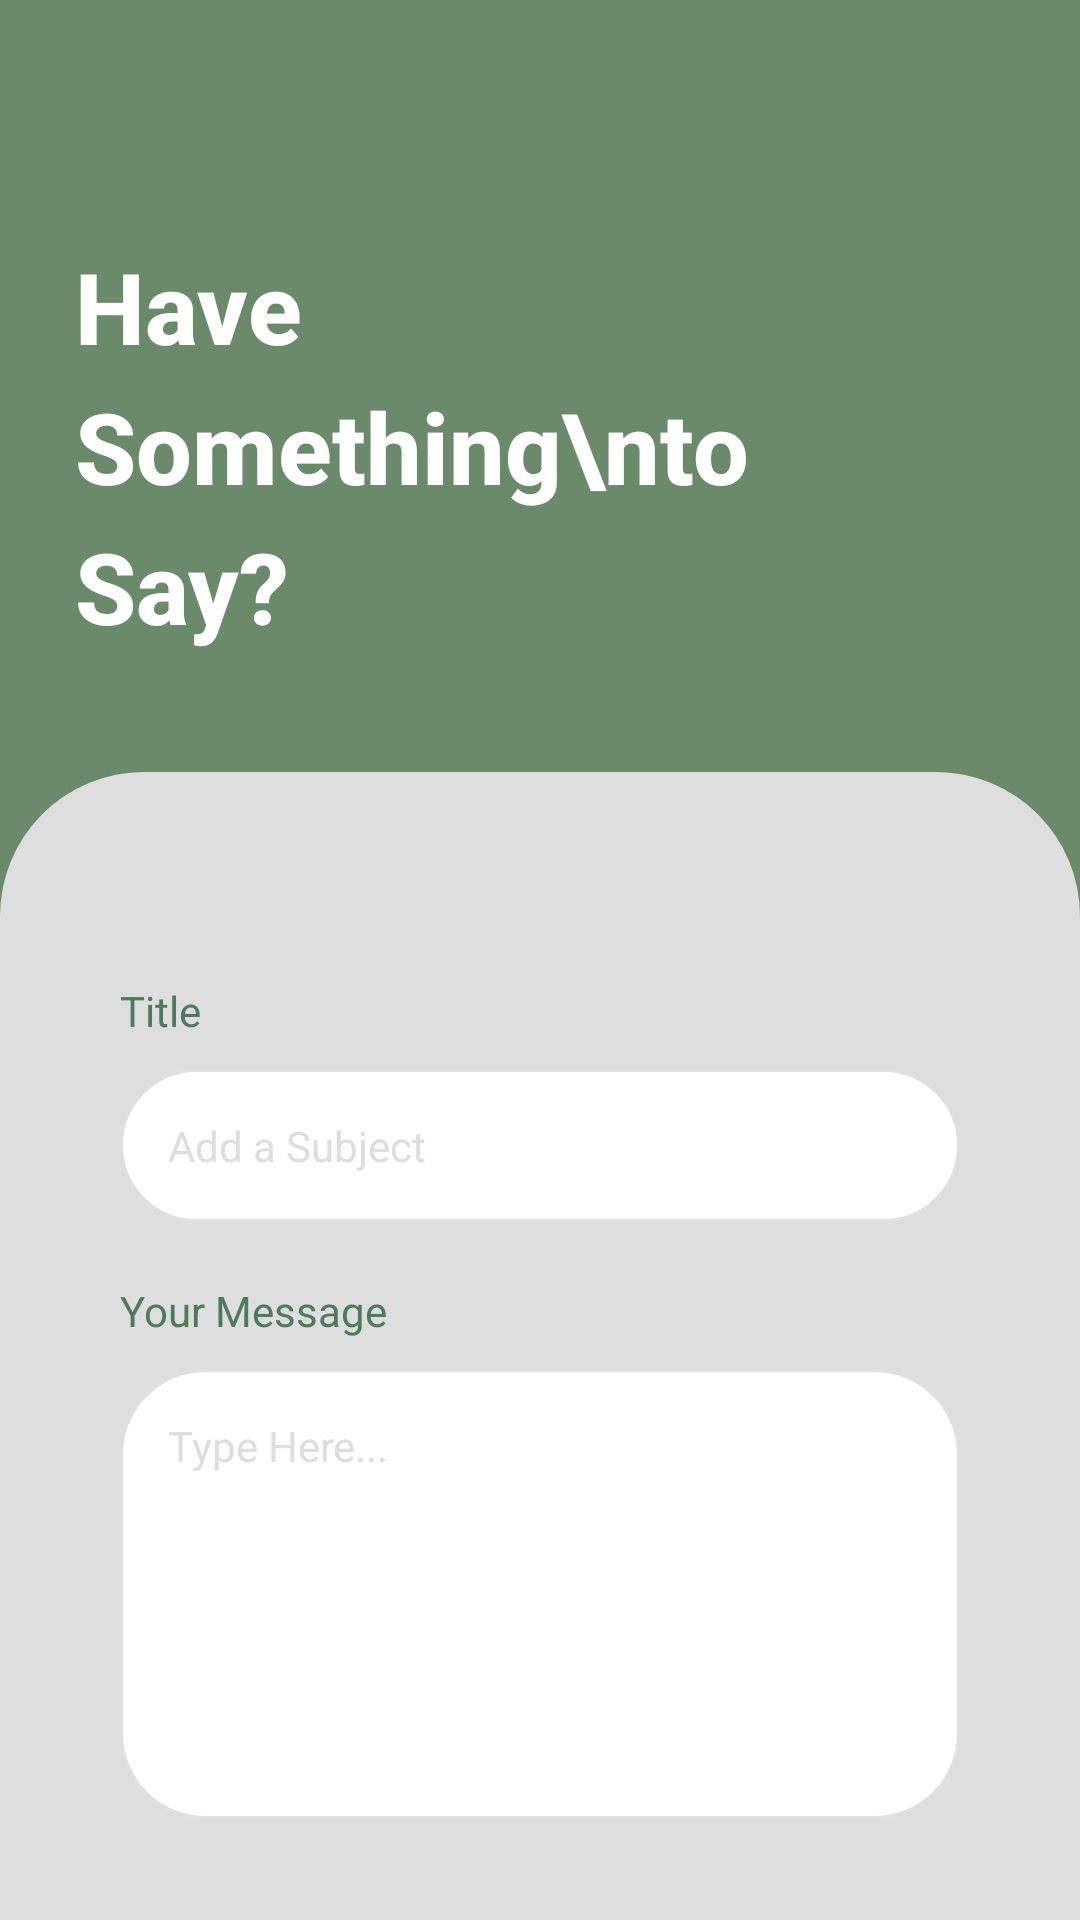

Layout XML and referenced resources for this Android screen:
<!-- AndroidManifest.xml: application theme Theme.FIKSpresif -->
<!-- res/layout/fragment_input_form.xml -->
<?xml version="1.0" encoding="utf-8"?>
<RelativeLayout xmlns:android="http://schemas.android.com/apk/res/android"
    xmlns:tools="http://schemas.android.com/tools"
    android:layout_width="match_parent"
    android:layout_height="match_parent"
    android:background="@drawable/gradient_background"
    tools:context=".InputFormFragment">

    <TextView
        android:id="@+id/tvFormTitle"
        android:layout_width="match_parent"
        android:layout_height="wrap_content"
        android:layout_marginTop="80dp"
        android:layout_marginStart="25dp"
        android:layout_marginEnd="32dp"
        android:layout_marginBottom="40dp"
        android:text="Have Something\nto Say?"
        android:textColor="@android:color/white"
        android:textSize="33sp"
        android:textStyle="bold"
        android:lineSpacingExtra="8dp"
        android:fontFamily="sans-serif-medium" />

    <LinearLayout
        android:id="@+id/cardContainer"
        android:layout_width="match_parent"
        android:layout_height="match_parent"
        android:layout_below="@id/tvFormTitle"
        android:background="@drawable/card_background"
        android:orientation="vertical"
        android:padding="16dp"
        android:clipChildren="true"
        android:clipToPadding="true">

        <ScrollView
            android:layout_width="match_parent"
            android:layout_height="0dp"
            android:layout_weight="1"
            android:layout_margin="8dp"
            android:fillViewport="true"
            android:overScrollMode="never"
            android:scrollbars="none">

            <LinearLayout
                android:layout_width="match_parent"
                android:layout_height="wrap_content"
                android:orientation="vertical"
                android:padding="16dp"
                android:clipChildren="true"
                android:clipToPadding="true">

                <TextView
                    android:layout_width="wrap_content"
                    android:layout_height="wrap_content"
                    android:layout_marginTop="30dp"
                    android:text="Title"
                    android:textColor="#4E7B5B"
                    android:textSize="14sp"
                    android:layout_marginBottom="10dp" />

                <EditText
                    android:id="@+id/etTitle"
                    android:layout_width="match_parent"
                    android:layout_height="wrap_content"
                    android:hint="Add a Subject"
                    android:background="@drawable/input_background"
                    android:padding="16dp"
                    android:textColorHint="#DEDEDE"
                    android:textColor="#333333"
                    android:textSize="14sp"
                    android:layout_marginBottom="20dp"
                    android:maxLines="1"
                    android:inputType="text" />

                <TextView
                    android:layout_width="wrap_content"
                    android:layout_height="wrap_content"
                    android:text="Your Message"
                    android:textColor="#4E7B5B"
                    android:textSize="14sp"
                    android:layout_marginBottom="10dp" />

                <EditText
                    android:id="@+id/etContent"
                    android:layout_width="match_parent"
                    android:layout_height="150dp"
                    android:hint="Type Here..."
                    android:background="@drawable/input_background"
                    android:gravity="top"
                    android:inputType="textMultiLine"
                    android:padding="16dp"
                    android:textColorHint="#DEDEDE"
                    android:textColor="#333333"
                    android:textSize="14sp"
                    android:layout_marginBottom="20dp"
                    android:scrollbars="vertical"
                    android:overScrollMode="always" />

                <CheckBox
                    android:id="@+id/cbAnonymous"
                    android:layout_width="wrap_content"
                    android:layout_height="wrap_content"
                    android:text="Submit as Anonymous"
                    android:textColor="#4E7B5B"
                    android:layout_marginBottom="24dp" />

                <androidx.appcompat.widget.AppCompatButton
                    android:id="@+id/btnSubmit"
                    android:layout_width="match_parent"
                    android:layout_height="54dp"
                    android:background="@drawable/button_background"
                    android:text="Submit"
                    android:textColor="@android:color/white"
                    android:textSize="18sp"
                    android:textStyle="bold"
                    android:textAllCaps="false"
                    android:fontFamily="sans-serif-medium"
                    android:elevation="4dp"
                    android:stateListAnimator="@null" />

                <View
                    android:layout_width="match_parent"
                    android:layout_height="16dp" />

            </LinearLayout>
        </ScrollView>
    </LinearLayout>
</RelativeLayout>
<!-- resources referenced by this layout -->
<resources>
  <!-- drawable button_background (drawable) -->
  <?xml version="1.0" encoding="utf-8"?>
  <selector xmlns:android="http://schemas.android.com/apk/res/android">
      <item android:state_pressed="true">
          <shape>
              <solid android:color="#4A6F4A" />
              <corners android:radius="28dp" />
          </shape>
      </item>
      <item>
          <shape>
              <solid android:color="#537D5D" />
              <corners android:radius="28dp" />
          </shape>
      </item>
  </selector>
  <!-- drawable card_background (drawable) -->
  <?xml version="1.0" encoding="utf-8"?>
  <shape xmlns:android="http://schemas.android.com/apk/res/android">
      <solid android:color="#DEDEDE" />
      <corners
          android:topLeftRadius="48dp"
          android:topRightRadius="48dp"
          android:bottomLeftRadius="0dp"
          android:bottomRightRadius="0dp" />
  </shape>
  <!-- drawable gradient_background (drawable) -->
  <?xml version="1.0" encoding="utf-8"?>
  <shape xmlns:android="http://schemas.android.com/apk/res/android">
      <gradient
          android:startColor="#6B8A6B"
          android:endColor="#6B8A6B"
          android:angle="135"
          android:type="linear" />
  </shape>
  <!-- drawable input_background (drawable) -->
  <?xml version="1.0" encoding="utf-8"?>
  <selector xmlns:android="http://schemas.android.com/apk/res/android">
      <item android:state_pressed="true">
          <shape>
              <solid android:color="#F0F0F0" />
              <corners android:radius="28dp" />
              <stroke android:width="1dp" android:color="#CCCCCC" />
          </shape>
      </item>
  
      <item>
          <shape>
              <solid android:color="#FFFFFF" />
              <corners android:radius="28dp" />
              <stroke android:width="1dp" android:color="#E0E0E0" />
          </shape>
      </item>
  </selector>
  <style name="Theme.FIKSpresif" parent="Base.Theme.FIKSpresif" />
  <style name="Base.Theme.FIKSpresif" parent="Theme.Material3.DayNight.NoActionBar">
          <item name="android:statusBarColor">#41644A</item>
      </style>
</resources>
